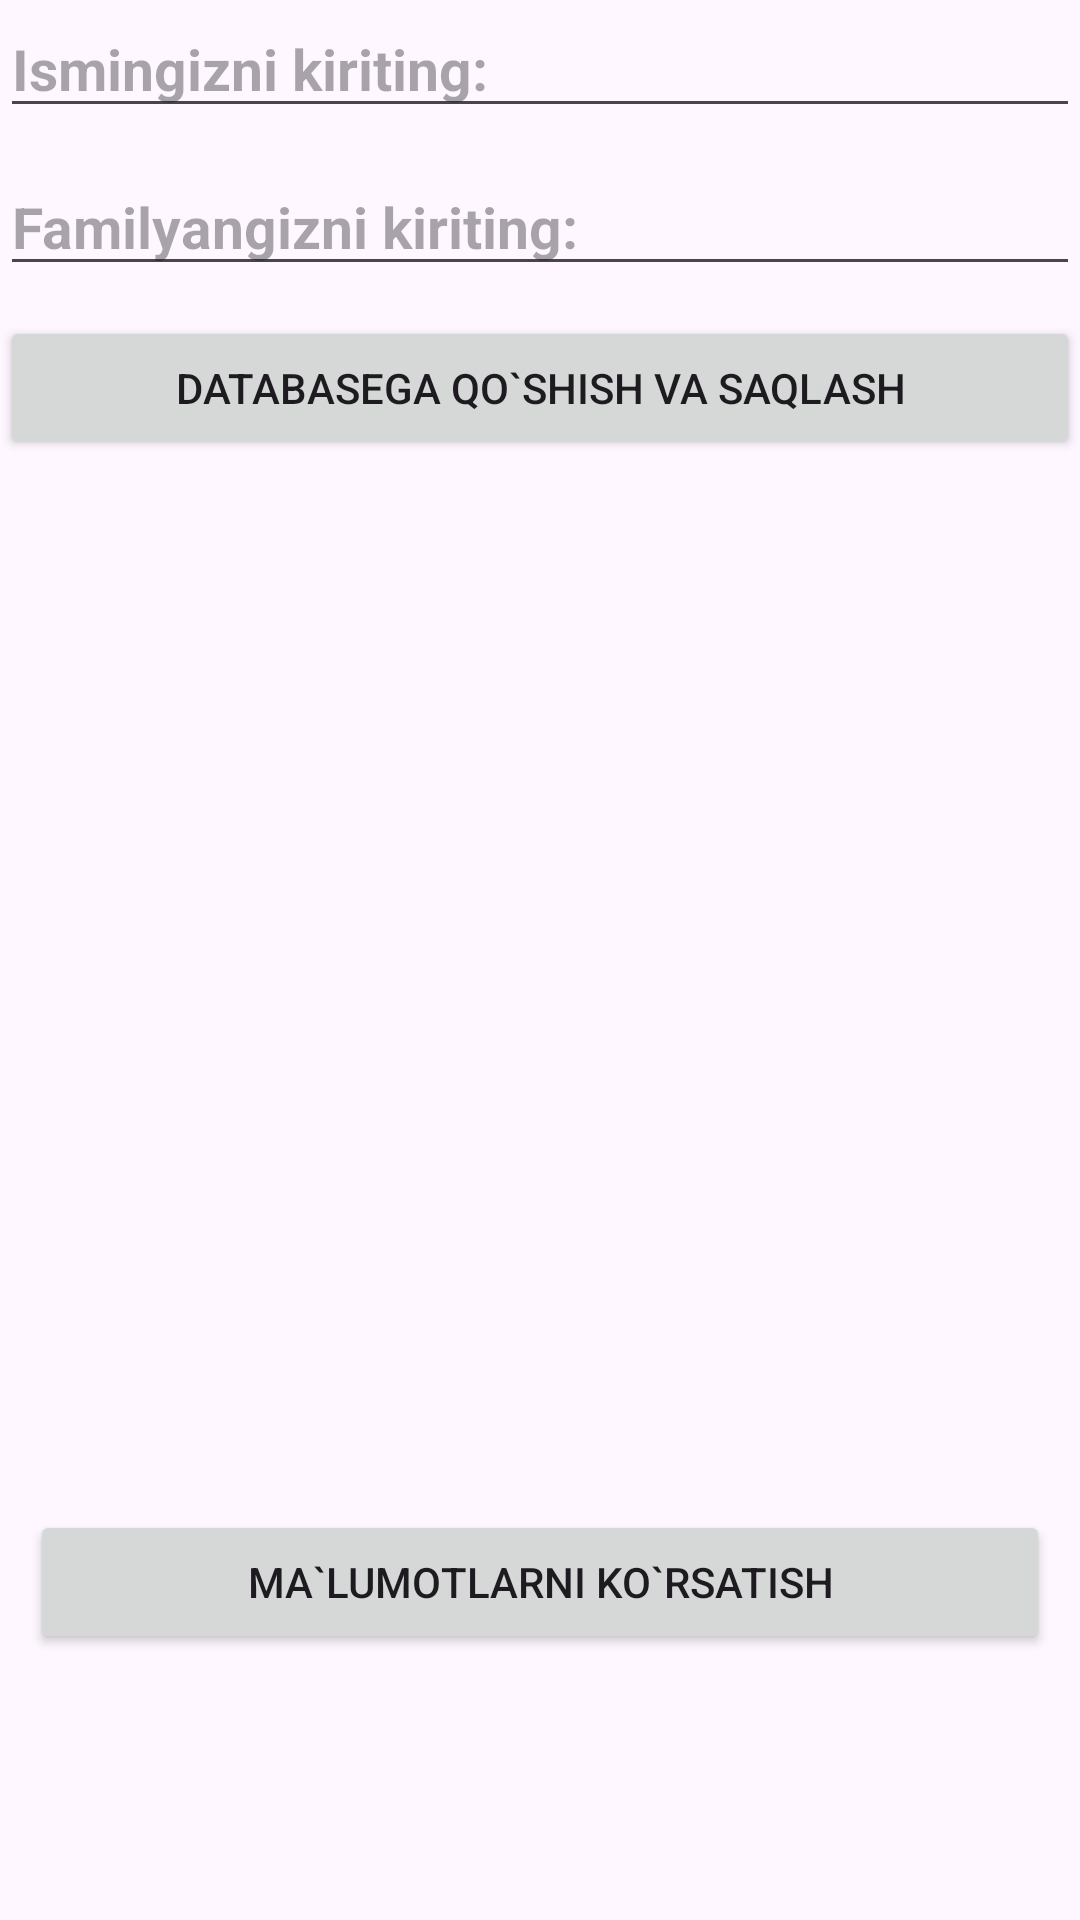

The Android layout XML behind this screen, and the referenced resources:
<!-- AndroidManifest.xml: application theme Theme.SqliteExample -->
<!-- res/layout/activity_main.xml -->
<?xml version="1.0" encoding="utf-8"?>
<androidx.constraintlayout.widget.ConstraintLayout xmlns:android="http://schemas.android.com/apk/res/android"
    xmlns:app="http://schemas.android.com/apk/res-auto"
    xmlns:tools="http://schemas.android.com/tools"
    android:id="@+id/main"
    android:layout_width="match_parent"
    android:layout_height="match_parent"
    tools:context=".MainActivity">

    <EditText
        android:id="@+id/edtName"
        app:layout_constraintTop_toTopOf="parent"
        app:layout_constraintRight_toRightOf="parent"
        app:layout_constraintLeft_toLeftOf="parent"
        android:hint="Ismingizni kiriting: "
        android:textSize="19sp"
        android:textColor="@color/black"
        android:textAllCaps="true"
        android:textStyle="bold"
        android:layout_width="match_parent"
        android:layout_height="wrap_content"/>

    <EditText
        app:layout_constraintTop_toBottomOf="@id/edtName"
        app:layout_constraintRight_toRightOf="parent"
        app:layout_constraintLeft_toLeftOf="parent"
        android:layout_marginTop="10dp"
        android:hint="Familyangizni kiriting:"
        android:textStyle="bold"
        android:textAllCaps="true"
        android:textColor="@color/black"
        android:textSize="19sp"
        android:id="@+id/edtSurname"
        android:layout_width="match_parent"
        android:layout_height="wrap_content"/>

    <Button
        app:layout_constraintTop_toBottomOf="@id/edtSurname"
        android:layout_marginTop="10dp"
        android:text="Databasega qo`shish va saqlash"
        android:id="@+id/btnSave"
        android:layout_width="match_parent"
        android:layout_height="wrap_content"/>




    <Button
        app:layout_constraintBottom_toBottomOf="parent"
        android:text="Ma`lumotlarni ko`rsatish"
        android:id="@+id/btnNextActivity"
        app:layout_constraintTop_toTopOf="parent"
        app:layout_constraintVertical_bias="0.85"
        android:layout_marginEnd="10dp"
        android:layout_marginStart="10dp"
        android:layout_width="match_parent"
        android:layout_height="wrap_content"/>

</androidx.constraintlayout.widget.ConstraintLayout>
<!-- resources referenced by this layout -->
<resources>
  <style name="Theme.SqliteExample" parent="Base.Theme.SqliteExample" />
  <style name="Base.Theme.SqliteExample" parent="Theme.Material3.DayNight.NoActionBar">
          
          
      </style>
  <!-- not gathered from this repository: default colours our renderer supplied (Android Studio template values) -->
  <color name="black">#FF000000</color>
</resources>
